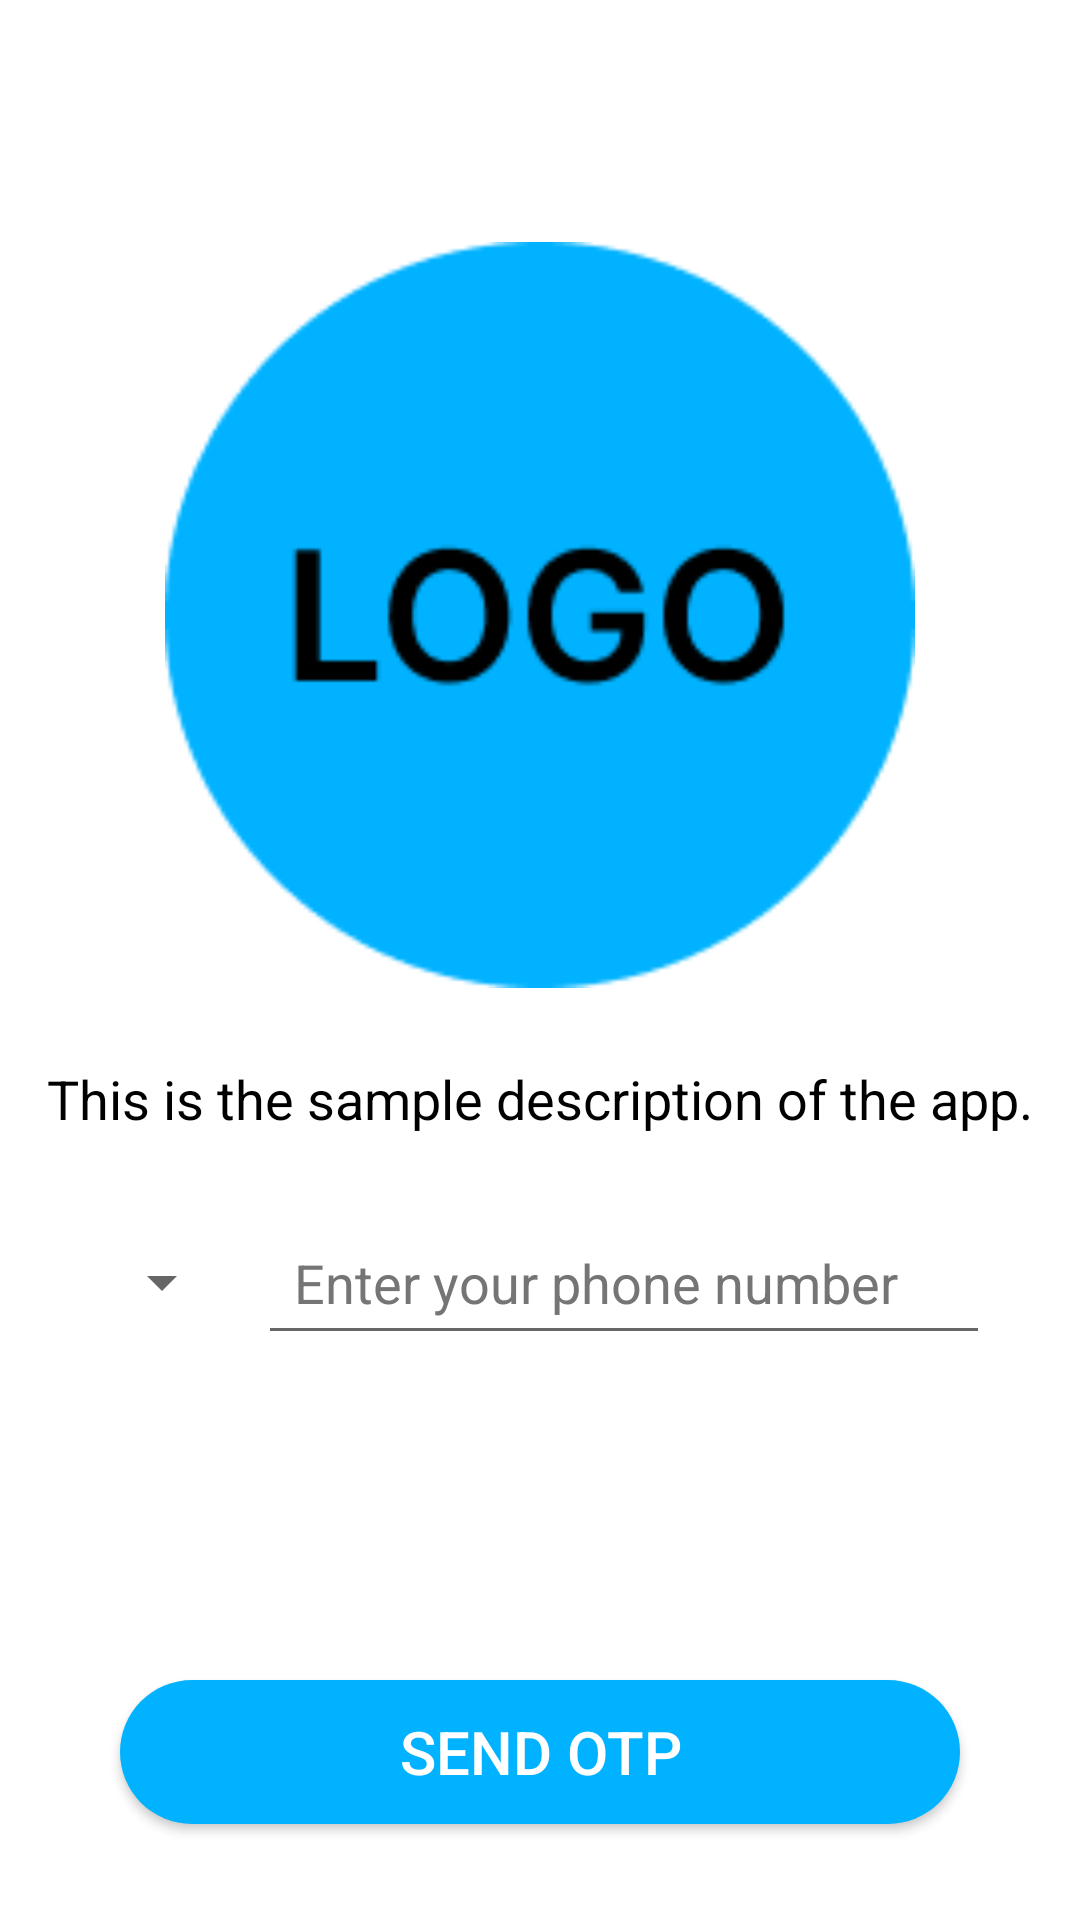

Write the Android layout XML for this screen, with the resource values it uses.
<!-- AndroidManifest.xml: application theme Theme.Pure -->
<!-- res/layout/activity_main.xml -->
<?xml version="1.0" encoding="utf-8"?>
<androidx.constraintlayout.widget.ConstraintLayout xmlns:android="http://schemas.android.com/apk/res/android"
    xmlns:app="http://schemas.android.com/apk/res-auto"
    xmlns:tools="http://schemas.android.com/tools"
    android:id="@+id/main"
    android:layout_width="match_parent"
    android:layout_height="match_parent"
    android:background="@android:color/white"
    tools:context=".MainActivity">

    <LinearLayout
        android:id="@+id/verticalLayout"
        android:layout_width="0dp"
        android:layout_height="match_parent"
        android:layout_marginLeft="10dp"
        android:layout_marginTop="80dp"
        android:layout_marginRight="10dp"
        android:layout_marginBottom="24dp"
        android:orientation="vertical"
        app:layout_constraintBottom_toTopOf="@id/sendotp"
        app:layout_constraintEnd_toEndOf="parent"
        app:layout_constraintStart_toStartOf="parent"
        app:layout_constraintTop_toTopOf="parent">

        <ImageView
            android:id="@+id/logoImageView"
            android:layout_width="250dp"
            android:layout_height="250dp"

            android:layout_gravity="center_horizontal"
            android:layout_marginBottom="24dp"
            android:contentDescription="@string/login"
            android:src="@drawable/logo" />

        <TextView
            android:id="@+id/textView"
            android:layout_width="match_parent"
            android:layout_height="wrap_content"
            android:gravity="center_horizontal"
            android:text="@string/this_is_the_sample_description_of_the_app"
            android:textColor="@color/black"
            android:textSize="18sp" />

        <LinearLayout
            android:layout_width="match_parent"
            android:layout_height="wrap_content"
            android:layout_marginLeft="20dp"
            android:layout_marginRight="20dp"
            android:gravity="center"
            android:orientation="horizontal"
            android:paddingTop="25dp">

            
            <Spinner
                android:id="@+id/countryCodeSpinner"
                android:layout_width="wrap_content"
                android:layout_height="wrap_content"
                android:layout_marginEnd="8dp"
                android:minHeight="48dp" />

            
            <EditText
                android:id="@+id/phoneNumberEditText"
                android:layout_width="0dp"
                android:layout_height="wrap_content"
                android:layout_weight="1"
                android:autofillHints=""
                android:hint="@string/enter_your_phone_number"
                android:inputType="phone"
                android:maxLength="10"
                android:padding="12dp"
                android:textColor="@color/black"
                android:textColorHint="#757575"
                android:textSize="18sp"
                tools:ignore="VisualLintTextFieldSize" />

        </LinearLayout>

    </LinearLayout>

    
    <Button
        android:id="@+id/sendotp"
        android:layout_width="match_parent"
        android:layout_height="wrap_content"
        android:layout_marginHorizontal="40dp"
        android:layout_marginBottom="32dp"
        android:text="Send OTP"
        android:background="@drawable/buttonbg"
        android:textColor="#FFFFFF"
        android:textSize="20sp"
        app:layout_constraintBottom_toBottomOf="parent"
        app:layout_constraintEnd_toEndOf="parent"
        app:layout_constraintStart_toStartOf="parent"
        tools:ignore="DuplicateSpeakableTextCheck" />



</androidx.constraintlayout.widget.ConstraintLayout>
<!-- resources referenced by this layout -->
<resources>
  <color name="black">#FF000000</color>
  <!-- drawable buttonbg (drawable) -->
  <shape xmlns:android="http://schemas.android.com/apk/res/android">
      <solid android:color="#00B2FF" />
      <corners android:radius="1000dp" />
  </shape>
  <!-- drawable logo: png bitmap (drawable, 4419 bytes) -->
  <string name="enter_your_phone_number">Enter your phone number</string>
  <string name="login">Login</string>
  <string name="this_is_the_sample_description_of_the_app">This is the sample description of the app.</string>
  <style name="Theme.Pure" parent="Base.Theme.Pure" />
  <style name="Base.Theme.Pure" parent="Theme.AppCompat.Light.NoActionBar">
          
          
      </style>
</resources>
